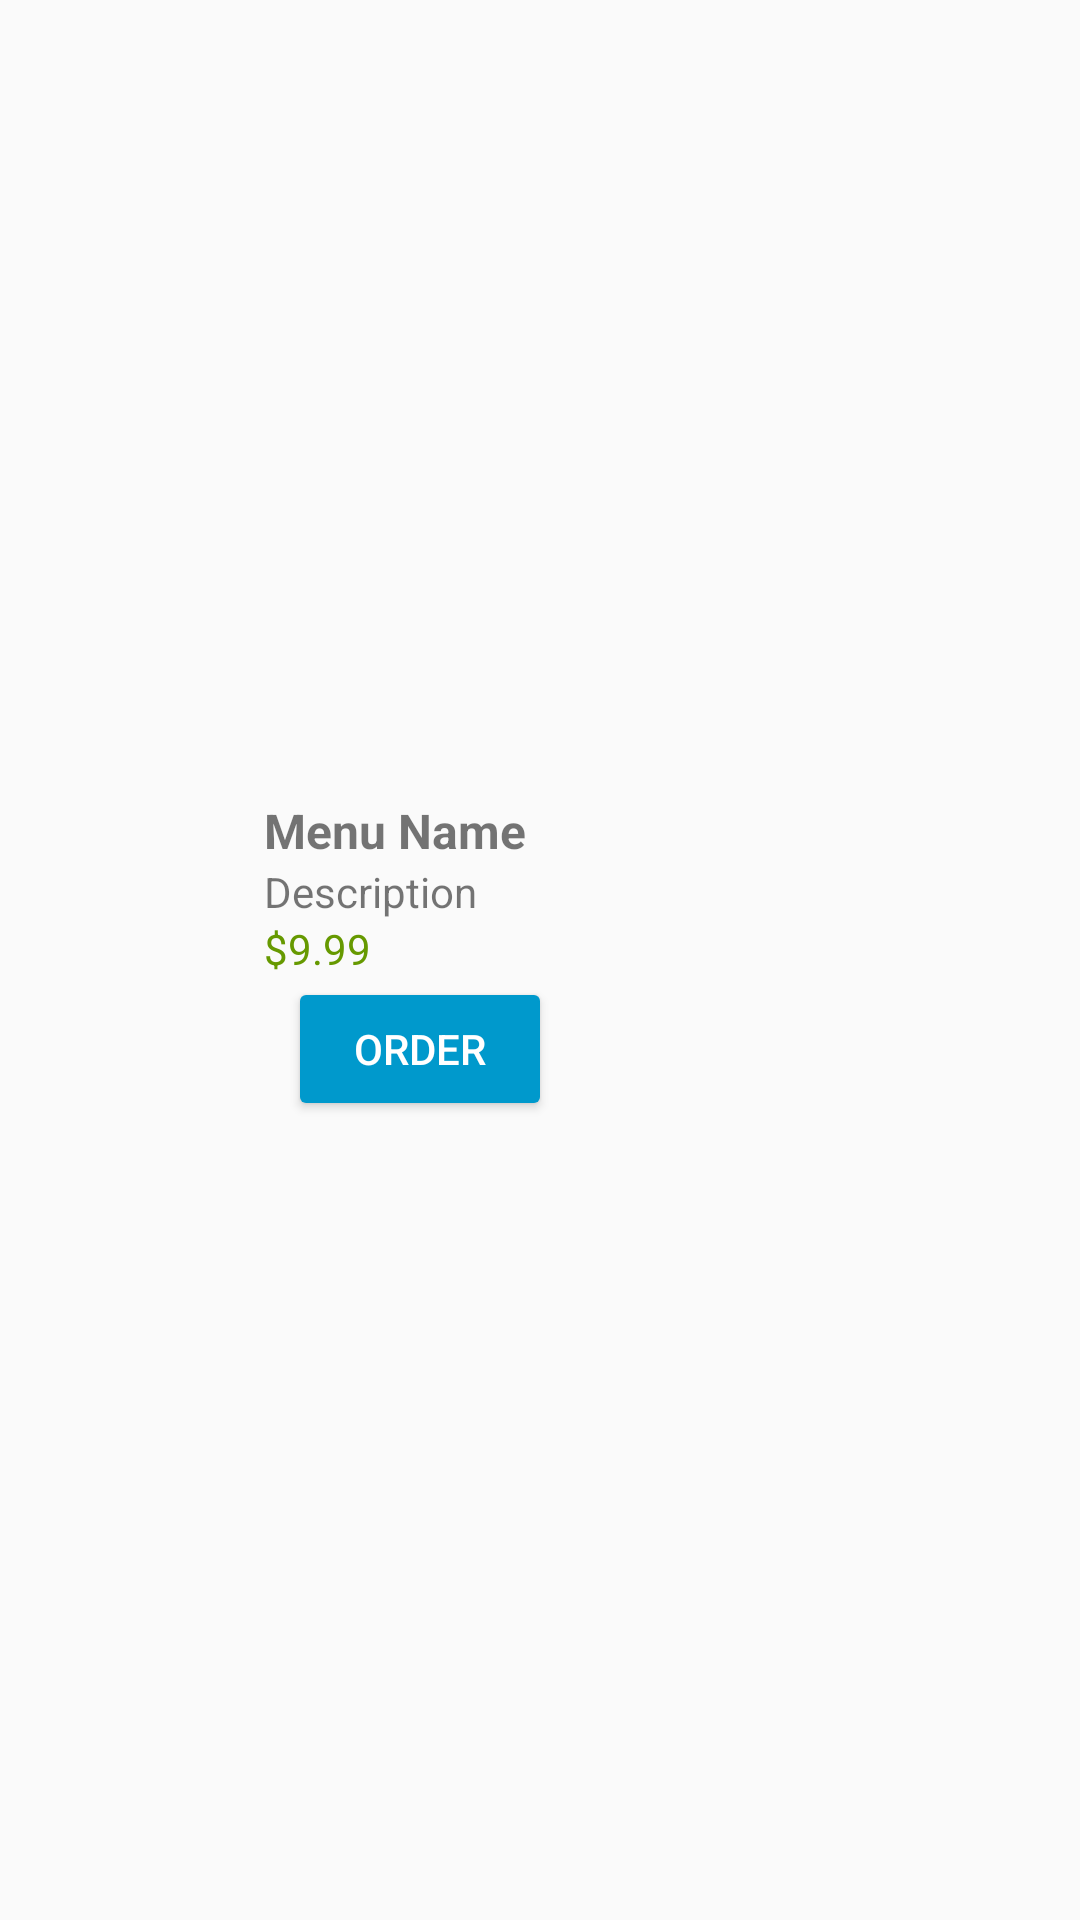

The Android layout XML behind this screen, and the referenced resources:
<!-- AndroidManifest.xml: application theme Theme.PORestaurant -->
<!-- res/layout/menu_item.xml -->
<?xml version="1.0" encoding="utf-8"?>
<LinearLayout xmlns:android="http://schemas.android.com/apk/res/android"
    android:layout_width="match_parent"
    android:layout_height="wrap_content"
    android:orientation="horizontal"
    android:padding="12dp"
    android:background="?attr/selectableItemBackground"
    android:gravity="center_vertical">

    <ImageView
        android:id="@+id/imgMenu"
        android:layout_width="64dp"
        android:layout_height="64dp"
        android:scaleType="centerCrop"
        android:src="@drawable/ic_launcher_background" />

    <LinearLayout
        android:layout_width="0dp"
        android:layout_height="wrap_content"
        android:layout_weight="1"
        android:orientation="vertical"
        android:layout_marginStart="12dp">

        <TextView
            android:id="@+id/txtMenuName"
            android:layout_width="wrap_content"
            android:layout_height="wrap_content"
            android:text="Menu Name"
            android:textStyle="bold"
            android:textSize="16sp" />

        <TextView
            android:id="@+id/txtMenuDescription"
            android:layout_width="wrap_content"
            android:layout_height="wrap_content"
            android:text="Description"
            android:textSize="14sp"
            android:maxLines="2"
            android:ellipsize="end" />

        <TextView
            android:id="@+id/txtMenuPrice"
            android:layout_width="wrap_content"
            android:layout_height="wrap_content"
            android:text="$9.99"
            android:textColor="@android:color/holo_green_dark"
            android:textSize="14sp" />
        <Button
            android:id="@+id/btnOrder"
            android:layout_width="wrap_content"
            android:layout_height="wrap_content"
            android:text="Order"
            android:layout_marginStart="8dp"
            android:backgroundTint="@android:color/holo_blue_dark"
            android:textColor="@android:color/white" />

    </LinearLayout>
</LinearLayout>
<!-- resources referenced by this layout -->
<resources>
  <style name="Theme.PORestaurant" parent="android:Theme.Material.Light.NoActionBar" />
</resources>
